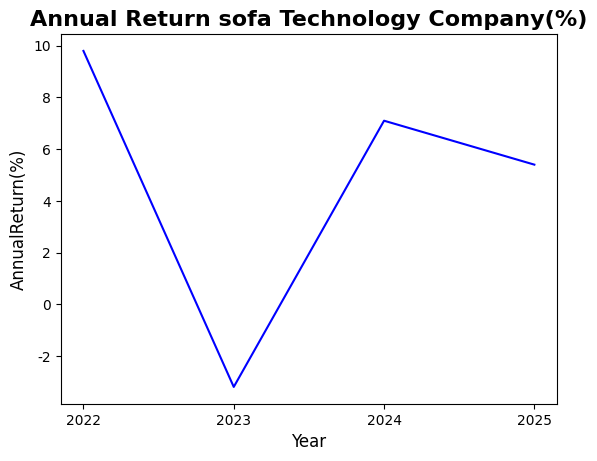

This figure's Python source:
import matplotlib.pyplot as plt

from matplotlib import rcParams

rcParams['font.family']='SimHei'
rcParams['axes.unicode_minus']=False
growth=[9.8,-3.2,7.1,5.4]
years=[2022,2023,2024,2025]
plt.plot(years,growth,color='blue')

title_font={'family':'Times New Roman','size':16,'weight':'bold'}
label_font={'family':'Times New Roman','size':12}
plt.title("Annual Return sofa Technology Company(%)",fontdict=title_font)
plt.xlabel("Year",fontdict=label_font)
plt.ylabel("AnnualReturn(%)",fontdict=label_font)
plt.xticks(ticks=range(2022,2026,1))

plt.show()
